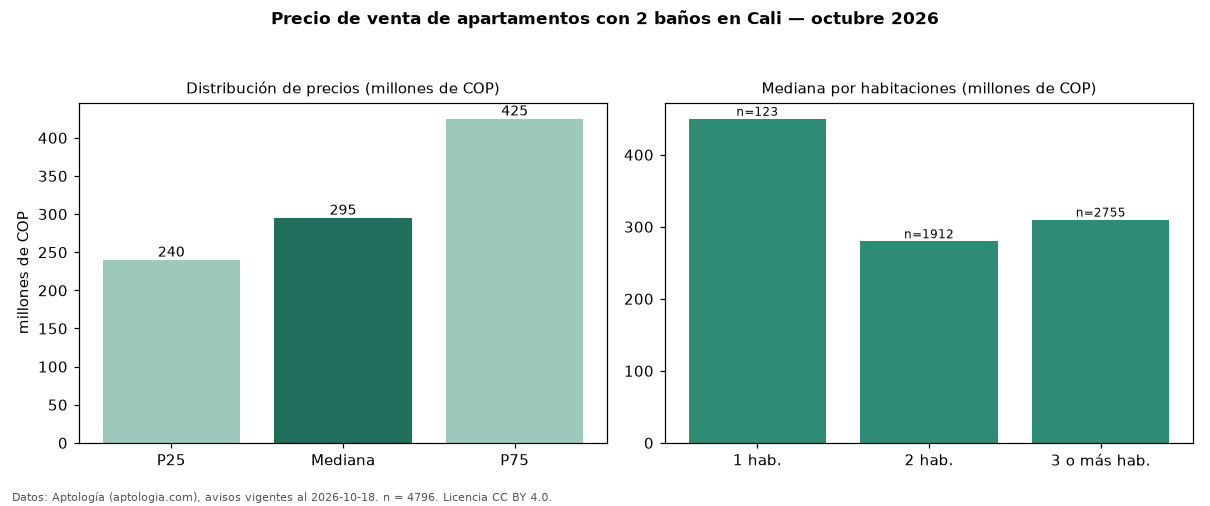

The data file committed next to this chart (first rows):
seccion, metrica, valor, moneda, n
filtro, ban2, con 2 baños, , 4796
precio, p25, 240000000, COP, 4796
precio, mediana, 295000000, COP, 4796
precio, p75, 425000000, COP, 4796
precio, minimo, 150000000, COP, 4796
precio, maximo, 3500000000, COP, 4796
m2, mediana_precio_m2, 4368932, COP, 4753
m2, area_mediana_m2, 68.0, m2, 4753
admin, mediana_admin_mes, 330000, COP, 3794
banos, mediana_banos, 2.0, , 
parqueadero, pct_con_parqueadero, 85.9, %, 3959
estrato, estrato_mas_frecuente, 4, , 4788
habitaciones, 1, 450000000, COP, 123
habitaciones, 2, 280000000, COP, 1912
habitaciones, 3+, 310000000, COP, 2755
fuente, fecha_datos, 2026-10-18, , 
fuente, atribucion, https://www.aptologia.com/venta/cali, , 
fuente, licencia, CC BY 4.0, , 
